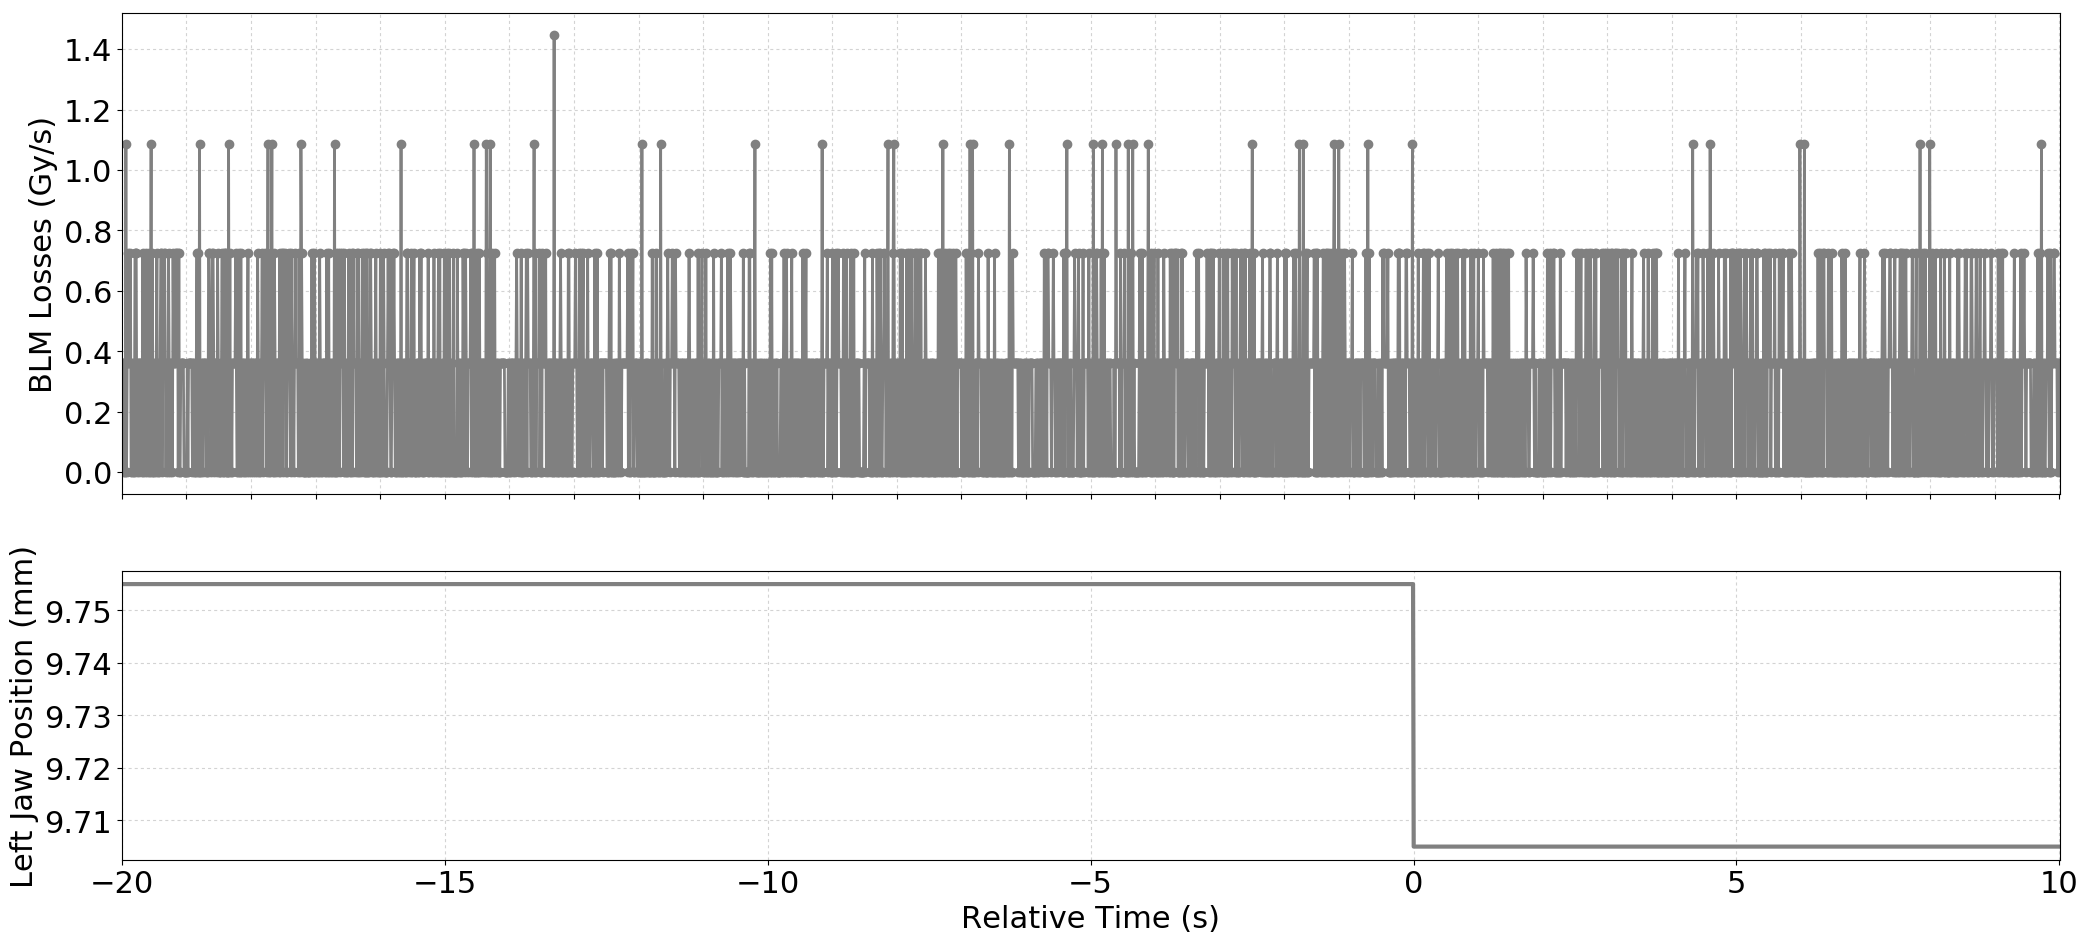

Data behind this chart, as committed beside it:
Timestamp, position, BLMTI.04R6.B1E11_TCSP.A4R6.B1
1493650135260, 9.755, 3.6200000000000004e-07
1493650135270, 9.755, 0.0
1493650135280, 9.755, 3.6200000000000004e-07
1493650135290, 9.755, 3.6200000000000004e-07
1493650135300, 9.755, 0.0
1493650135310, 9.755, 0.0
1493650135320, 9.755, 1.0859999999999999e-06
1493650135330, 9.755, 0.0
1493650135340, 9.755, 3.6200000000000004e-07
1493650135350, 9.755, 7.240000000000001e-07
1493650135360, 9.755, 3.6200000000000004e-07
1493650135370, 9.755, 3.6200000000000004e-07
1493650135380, 9.755, 3.6200000000000004e-07
1493650135390, 9.755, 7.240000000000001e-07
1493650135400, 9.755, 0.0
1493650135410, 9.755, 0.0
1493650135420, 9.755, 3.6200000000000004e-07
1493650135430, 9.755, 3.6200000000000004e-07
1493650135440, 9.755, 0.0
1493650135450, 9.755, 0.0
1493650135460, 9.755, 7.240000000000001e-07
1493650135470, 9.755, 7.240000000000001e-07
1493650135480, 9.755, 7.240000000000001e-07
1493650135490, 9.755, 0.0
1493650135500, 9.755, 3.6200000000000004e-07
1493650135510, 9.755, 3.6200000000000004e-07
1493650135520, 9.755, 3.6200000000000004e-07
1493650135530, 9.755, 0.0
1493650135540, 9.755, 3.6200000000000004e-07
1493650135550, 9.755, 3.6200000000000004e-07
1493650135560, 9.755, 3.6200000000000004e-07
1493650135570, 9.755, 0.0
1493650135580, 9.755, 7.240000000000001e-07
1493650135590, 9.755, 0.0
1493650135600, 9.755, 3.6200000000000004e-07
1493650135610, 9.755, 3.6200000000000004e-07
1493650135620, 9.755, 0.0
1493650135630, 9.755, 7.240000000000001e-07
1493650135640, 9.755, 3.6200000000000004e-07
1493650135650, 9.755, 0.0
1493650135660, 9.755, 3.6200000000000004e-07
1493650135670, 9.755, 0.0
1493650135680, 9.755, 7.240000000000001e-07
1493650135690, 9.755, 0.0
1493650135700, 9.755, 3.6200000000000004e-07
1493650135710, 9.755, 1.0859999999999999e-06
1493650135720, 9.755, 0.0
1493650135730, 9.755, 7.240000000000001e-07
1493650135740, 9.755, 0.0
1493650135750, 9.755, 3.6200000000000004e-07
1493650135760, 9.755, 0.0
1493650135770, 9.755, 3.6200000000000004e-07
1493650135780, 9.755, 0.0
1493650135790, 9.755, 3.6200000000000004e-07
1493650135800, 9.755, 7.240000000000001e-07
1493650135810, 9.755, 0.0
1493650135820, 9.755, 3.6200000000000004e-07
1493650135830, 9.755, 3.6200000000000004e-07
1493650135840, 9.755, 0.0
1493650135850, 9.755, 3.6200000000000004e-07
... 2,941 more rows
